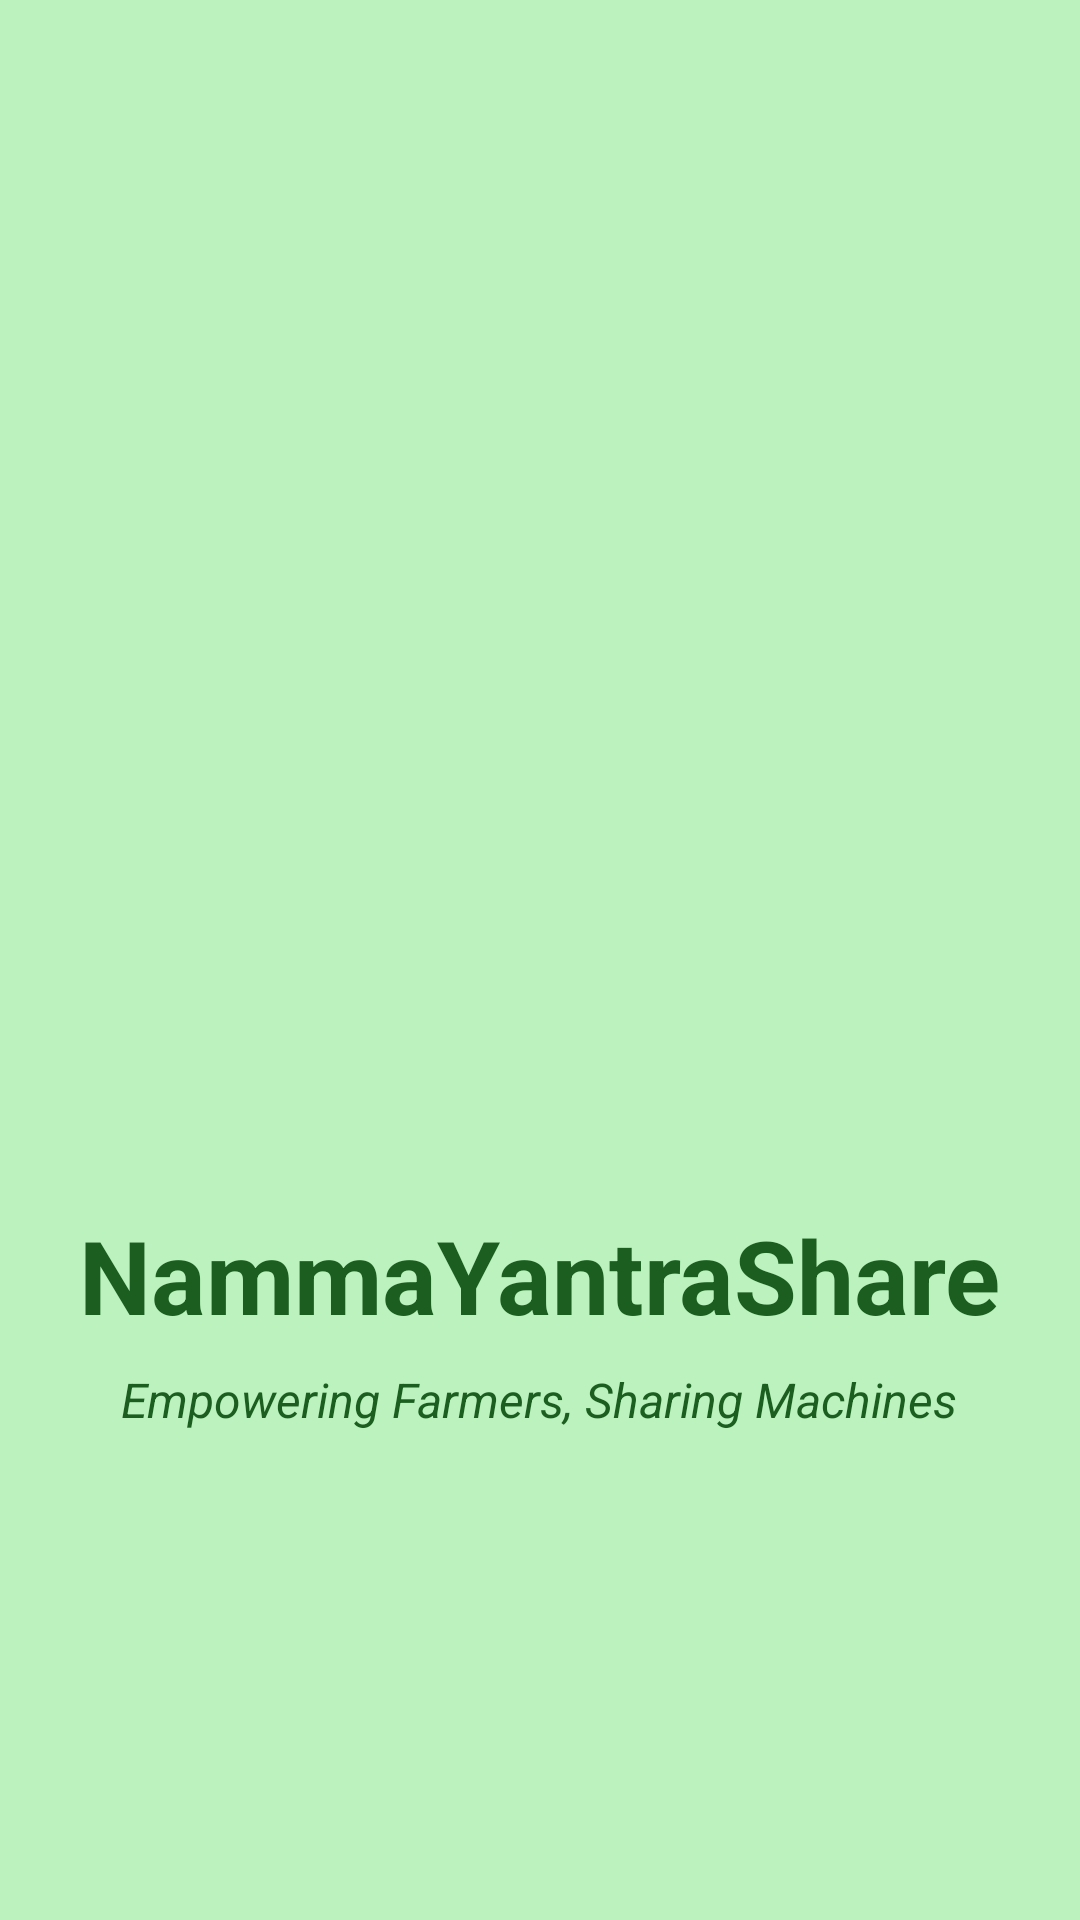

Produce the Android XML layout that renders to this screen, including the resource entries it uses.
<!-- AndroidManifest.xml: application theme Theme.NammaYantraShare -->
<!-- res/layout/activity_splash.xml -->
<?xml version="1.0" encoding="utf-8"?>


<LinearLayout
    xmlns:android="http://schemas.android.com/apk/res/android"
    android:layout_width="match_parent"
    android:layout_height="match_parent"
    android:gravity="center"
    android:orientation="vertical"
    android:background="#BBF2BD">

    <ImageView
        android:layout_width="220dp"
        android:layout_height="220dp"
        android:src="@drawable/tractor"
        android:layout_marginBottom="20dp"/>

    <TextView
        android:layout_width="wrap_content"
        android:layout_height="wrap_content"
        android:text="NammaYantraShare"
        android:textColor="@color/green_dark"
        android:textSize="34sp"
        android:textStyle="bold"/>
    <TextView
        android:id="@+id/tvSlogan"
        android:layout_width="wrap_content"
        android:layout_height="wrap_content"
        android:text="Empowering Farmers, Sharing Machines"
        android:textSize="16sp"
        android:textStyle="italic"
        android:textColor="@color/green_dark"
        android:layout_marginTop="8dp"
        android:layout_gravity="center"/>

</LinearLayout>
<!-- resources referenced by this layout -->
<resources>
  <color name="green_dark">#1B5E20</color>
  <style name="Theme.NammaYantraShare" parent="Theme.MaterialComponents.DayNight.NoActionBar">
  
          <item name="colorPrimary">
              @color/green_primary
          </item>
  
          <item name="colorPrimaryVariant">
              @color/green_dark
          </item>
  
          <item name="colorOnPrimary">
              @color/white
          </item>
  
          <item name="android:statusBarColor">
              @color/green_dark
          </item>
  
      </style>
  <color name="green_primary">#2E7D32</color>
  <color name="white">#FFFFFF</color>
</resources>
